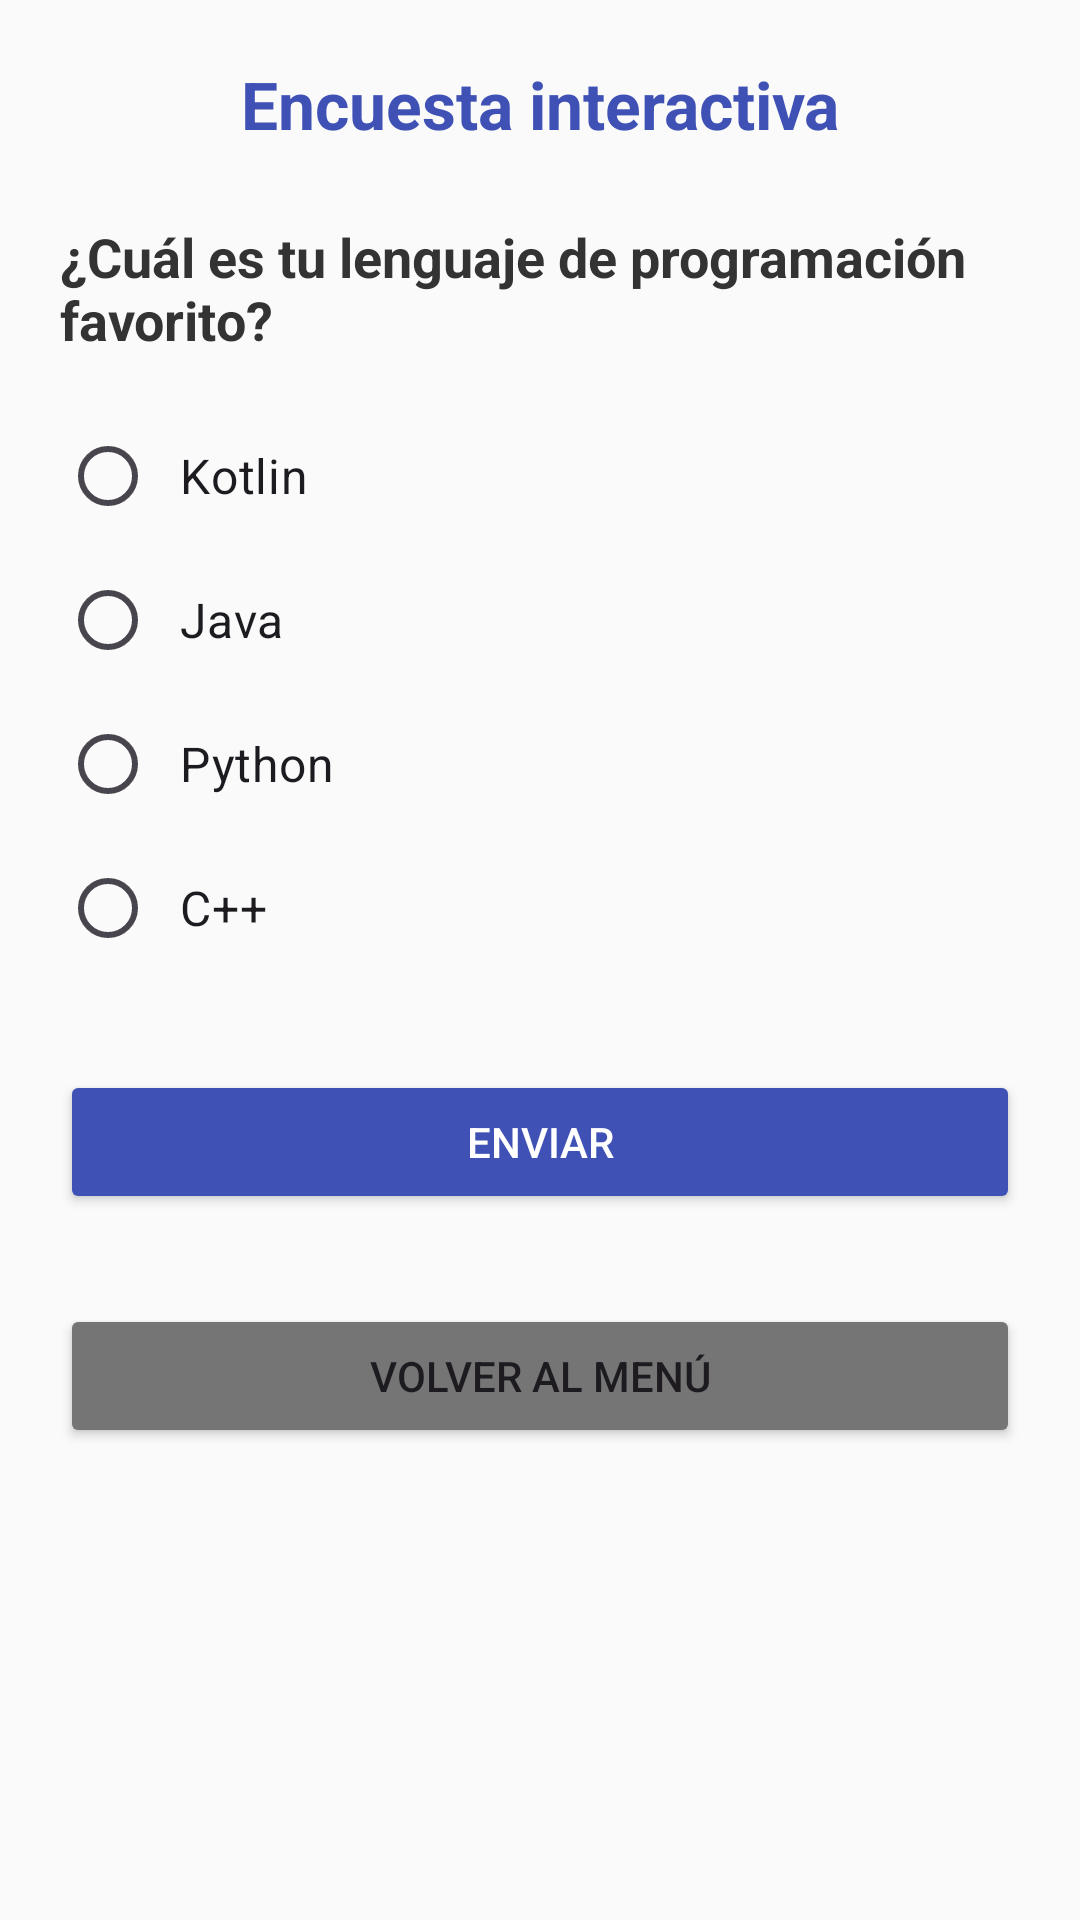

This screen was rendered from an Android layout file. Write that file and the resources it references.
<!-- AndroidManifest.xml: application theme Theme.RecursosYEstilos -->
<!-- res/layout/activity_ejercicio_14.xml -->
<?xml version="1.0" encoding="utf-8"?>
<LinearLayout xmlns:android="http://schemas.android.com/apk/res/android"
    android:layout_width="match_parent"
    android:layout_height="match_parent"
    android:orientation="vertical"
    android:padding="20dp"
    android:background="#FAFAFA">

    <TextView
        android:layout_width="match_parent"
        android:layout_height="wrap_content"
        android:text="@string/ej14_title"
        android:textSize="22sp"
        android:textStyle="bold"
        android:gravity="center"
        android:textColor="@color/primary_color"
        android:layout_marginBottom="24dp" />

    <TextView
        android:layout_width="match_parent"
        android:layout_height="wrap_content"
        android:text="@string/ej14_question"
        android:textSize="18sp"
        android:textStyle="bold"
        android:textColor="#333333"
        android:layout_marginBottom="16dp" />

    <RadioGroup
        android:id="@+id/rgSurvey"
        android:layout_width="match_parent"
        android:layout_height="wrap_content"
        android:layout_marginBottom="30dp">

        <RadioButton
            android:id="@+id/rbKotlin"
            android:layout_width="match_parent"
            android:layout_height="wrap_content"
            android:text="@string/ej14_opt1"
            android:textSize="16sp"
            android:padding="8dp" />

        <RadioButton
            android:id="@+id/rbJava"
            android:layout_width="match_parent"
            android:layout_height="wrap_content"
            android:text="@string/ej14_opt2"
            android:textSize="16sp"
            android:padding="8dp" />

        <RadioButton
            android:id="@+id/rbPython"
            android:layout_width="match_parent"
            android:layout_height="wrap_content"
            android:text="@string/ej14_opt3"
            android:textSize="16sp"
            android:padding="8dp" />

        <RadioButton
            android:id="@+id/rbCpp"
            android:layout_width="match_parent"
            android:layout_height="wrap_content"
            android:text="@string/ej14_opt4"
            android:textSize="16sp"
            android:padding="8dp" />
    </RadioGroup>

    <Button
        android:id="@+id/btnSubmitSurvey"
        android:layout_width="match_parent"
        android:layout_height="wrap_content"
        android:text="@string/ej14_submit"
        android:backgroundTint="@color/primary_color"
        android:textColor="#FFFFFF"
        android:layout_marginBottom="30dp" />

    <Button
        android:id="@+id/btnBackMenu"
        android:layout_width="match_parent"
        android:layout_height="wrap_content"
        android:text="@string/btn_back_to_menu"
        android:backgroundTint="#757575" />

</LinearLayout>
<!-- resources referenced by this layout -->
<resources>
  <color name="primary_color">#FF3F51B5</color>
  <string name="btn_back_to_menu">Volver al menú</string>
  <string name="ej14_opt1">Kotlin</string>
  <string name="ej14_opt2">Java</string>
  <string name="ej14_opt3">Python</string>
  <string name="ej14_opt4">C++</string>
  <string name="ej14_question">¿Cuál es tu lenguaje de programación favorito?</string>
  <string name="ej14_submit">Enviar</string>
  <string name="ej14_title">Encuesta interactiva</string>
  <style name="Theme.RecursosYEstilos" parent="Base.Theme.RecursosYEstilos" />
  <style name="Base.Theme.RecursosYEstilos" parent="Theme.Material3.DayNight.NoActionBar">
          
          
      </style>
</resources>
